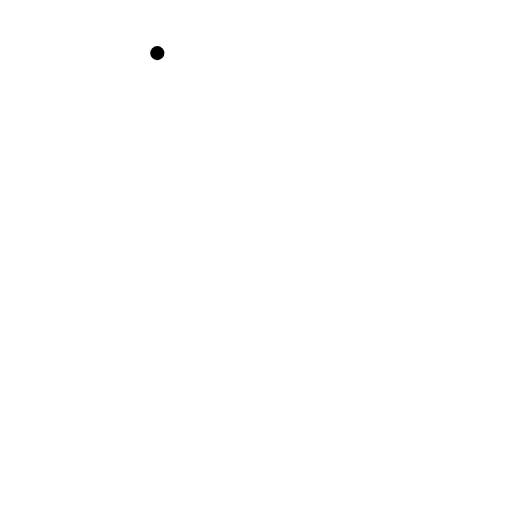
t = 0.00 s
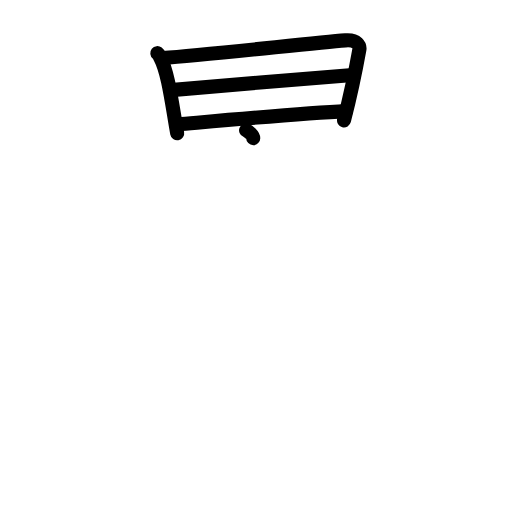
t = 4.38 s
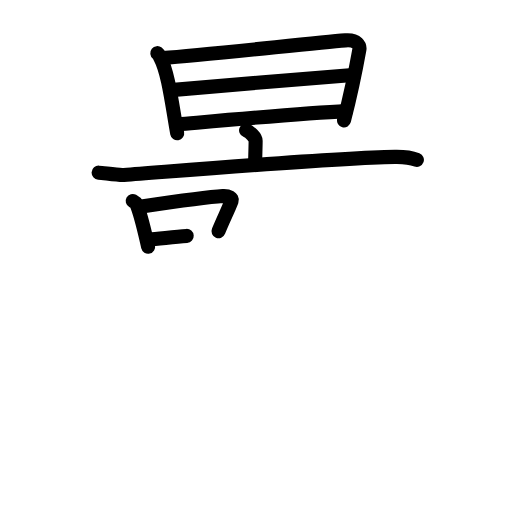
t = 8.50 s
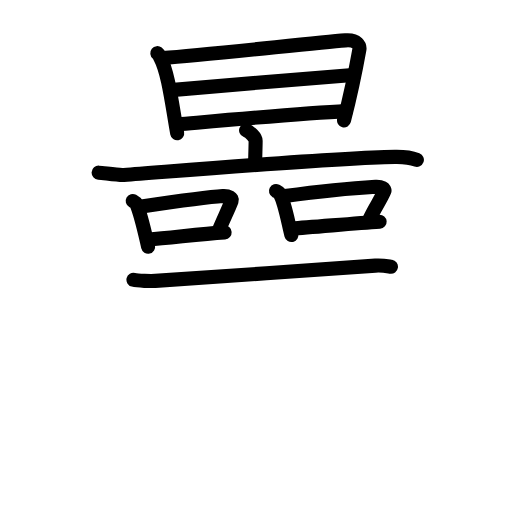
t = 12.58 s
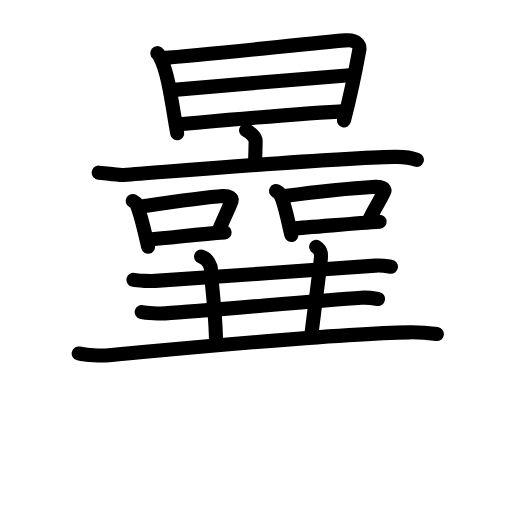
t = 16.75 s
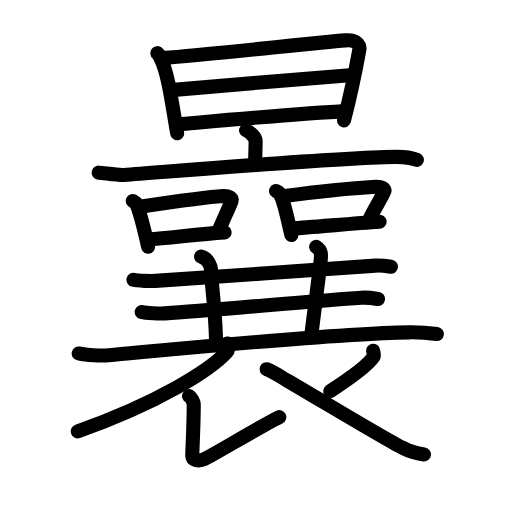
t = 21.00 s

The animated SVG that drew these frames (rendered in a browser with its animation timeline set to each time). Animation: 67 SMIL elements (animate=67); one cycle of 21.00 s.

<?xml version="1.0" encoding="UTF-8"?>
<!--
AniKanjiVG is licensed by CC-BY-SA Paul C. Sommerhoff (https://bitbucket.org/sommerhoff/anikanjivg).
AniKanjiVG uses KanjiVG which is licensed by CC-BY-SA Ulrich Apel (http://kanjivg.tagaini.net).
See also http://creativecommons.org/licenses/by-sa/3.0/
-->
<svg xmlns:kvg='http://kanjivg.tagaini.net' xmlns='http://www.w3.org/2000/svg' width='109' height='109' viewBox='0 0 109 109' style='fill:none;stroke:#000000;stroke-width:3;stroke-linecap:round;stroke-linejoin:round;' id="kvg:kanji_066e9"><g id="kvg:066e9" kvg:element="曩"><g id="kvg:066e9-g1" kvg:element="日" kvg:position="top" kvg:radical="general"><path id="kvg:066e9-s1" kvg:type="㇑" d="M33.49,11.31c0.39,0.31,0.4,0.53,0.61,0.93c1.76,3.27,2.52,10.03,3.62,16.13"><animate attributeName="d" begin="0.0s" dur="0.5s" from="M33.49,11.31C33.49,11.31,33.49,11.31,33.49,11.31" to="M33.49,11.31c0.39,0.31,0.4,0.53,0.61,0.93" />
<animate attributeName="d" begin="0.5s" dur="0.5s" from="M33.49,11.31c0.39,0.31,0.4,0.53,0.61,0.93c0,0,0,0,0,0,0" to="M33.49,11.31c0.39,0.31,0.4,0.53,0.61,0.93c1.76,3.27,2.52,10.03,3.62,16.13" />
</path>
<path id="kvg:066e9-s2" kvg:type="㇕a" d="M34.64,12.35c9.42-0.68,31.86-3.18,38.89-3.75c2.58-0.21,3.11,1.2,2.98,1.95c-0.49,2.73-2.09,10.5-3.27,15.07"><animate attributeName="d" begin="1.0s" dur="0.3333333333333333s" from="M34.64,12.35C34.64,12.35,34.64,12.35,34.64,12.35" to="M34.64,12.35c9.42-0.68,31.86-3.18,38.89-3.75" />
<animate attributeName="d" begin="1.3333333333333333s" dur="0.3333333333333333s" from="M34.64,12.35c9.42-0.68,31.86-3.18,38.89-3.75c0,0,0,0,0,0,0" to="M34.64,12.35c9.42-0.68,31.86-3.18,38.89-3.75c2.58-0.21,3.11,1.2,2.98,1.95" />
<animate attributeName="d" begin="1.6666666666666665s" dur="0.3333333333333333s" from="M34.64,12.35c9.42-0.68,31.86-3.18,38.89-3.75c2.58-0.21,3.11,1.2,2.98,1.95c0,0,0,0,0,0,0" to="M34.64,12.35c9.42-0.68,31.86-3.18,38.89-3.75c2.58-0.21,3.11,1.2,2.98,1.95c-0.49,2.73-2.09,10.5-3.27,15.07" />
<animate attributeName="d" begin="0s" dur="1.0s" from="M-100,-100" to="M-100,-100" />
</path>
<path id="kvg:066e9-s3" kvg:type="㇐a" d="M36.4,19.19c3.07-0.27,35.52-3.06,38.05-3.17"><animate attributeName="d" begin="2.0s" dur="1.0s" from="M36.4,19.19C36.4,19.19,36.4,19.19,36.4,19.19" to="M36.4,19.19c3.07-0.27,35.52-3.06,38.05-3.17" />
<animate attributeName="d" begin="0s" dur="2.0s" from="M-100,-100" to="M-100,-100" />
</path>
<path id="kvg:066e9-s4" kvg:type="㇐a" d="M37.91,26.46c8.72-0.75,26.37-2.34,35.74-2.81"><animate attributeName="d" begin="3.0s" dur="1.0s" from="M37.91,26.46C37.91,26.46,37.91,26.46,37.91,26.46" to="M37.91,26.46c8.72-0.75,26.37-2.34,35.74-2.81" />
<animate attributeName="d" begin="0s" dur="3.0s" from="M-100,-100" to="M-100,-100" />
</path>
</g>
<g id="kvg:066e9-g2" kvg:element="襄" kvg:position="bottom"><g id="kvg:066e9-g3" kvg:element="衣" kvg:part="1"><g id="kvg:066e9-g4" kvg:element="亠" kvg:position="top"><path id="kvg:066e9-s5" kvg:type="㇑a" d="M52.39,27.75c0.77,0.32,2.03,1.46,2.03,2.21c0,1.24-0.1,3.48-0.1,4.84"><animate attributeName="d" begin="4.0s" dur="0.5s" from="M52.39,27.75C52.39,27.75,52.39,27.75,52.39,27.75" to="M52.39,27.75c0.77,0.32,2.03,1.46,2.03,2.21" />
<animate attributeName="d" begin="4.5s" dur="0.5s" from="M52.39,27.75c0.77,0.32,2.03,1.46,2.03,2.21c0,0,0,0,0,0,0" to="M52.39,27.75c0.77,0.32,2.03,1.46,2.03,2.21c0,1.24-0.1,3.48-0.1,4.84" />
<animate attributeName="d" begin="0s" dur="4.0s" from="M-100,-100" to="M-100,-100" />
</path>
<path id="kvg:066e9-s6" kvg:type="㇐" d="M21,36.76c1.26,0.09,4.14,0.58,5.37,0.49c13.67-1.03,44.23-3.59,57.69-3.85c2.08-0.04,3.14,0.04,4.69,0.63"><animate attributeName="d" begin="5.0s" dur="0.3333333333333333s" from="M21,36.76C21,36.76,21,36.76,21,36.76" to="M21,36.76c1.26,0.09,4.14,0.58,5.37,0.49" />
<animate attributeName="d" begin="5.333333333333333s" dur="0.3333333333333333s" from="M21,36.76c1.26,0.09,4.14,0.58,5.37,0.49c0,0,0,0,0,0,0" to="M21,36.76c1.26,0.09,4.14,0.58,5.37,0.49c13.67-1.03,44.23-3.59,57.69-3.85" />
<animate attributeName="d" begin="5.666666666666667s" dur="0.3333333333333333s" from="M21,36.76c1.26,0.09,4.14,0.58,5.37,0.49c13.67-1.03,44.23-3.59,57.69-3.85c0,0,0,0,0,0,0" to="M21,36.76c1.26,0.09,4.14,0.58,5.37,0.49c13.67-1.03,44.23-3.59,57.69-3.85c2.08-0.04,3.14,0.04,4.69,0.63" />
<animate attributeName="d" begin="0s" dur="5.0s" from="M-100,-100" to="M-100,-100" />
</path>
</g>
</g>
<g id="kvg:066e9-g5" kvg:element="口" kvg:position="left"><path id="kvg:066e9-s7" kvg:type="㇑" d="M28.25,42.78c0.3,0.17,0.65,0.31,0.75,0.54c1,2.29,1.81,6.08,2.53,9.19"><animate attributeName="d" begin="6.0s" dur="0.5s" from="M28.25,42.78C28.25,42.78,28.25,42.78,28.25,42.78" to="M28.25,42.78c0.3,0.17,0.65,0.31,0.75,0.54" />
<animate attributeName="d" begin="6.5s" dur="0.5s" from="M28.25,42.78c0.3,0.17,0.65,0.31,0.75,0.54c0,0,0,0,0,0,0" to="M28.25,42.78c0.3,0.17,0.65,0.31,0.75,0.54c1,2.29,1.81,6.08,2.53,9.19" />
<animate attributeName="d" begin="0s" dur="6.0s" from="M-100,-100" to="M-100,-100" />
</path>
<path id="kvg:066e9-s8" kvg:type="㇕b" d="M30.14,43.95c6.2-0.9,13.75-1.98,17.3-2.21c1.3-0.08,2.08,0.49,1.89,0.98c-0.77,2.02-1.67,3.71-2.81,6.5"><animate attributeName="d" begin="7.0s" dur="0.3333333333333333s" from="M30.14,43.95C30.14,43.95,30.14,43.95,30.14,43.95" to="M30.14,43.95c6.2-0.9,13.75-1.98,17.3-2.21" />
<animate attributeName="d" begin="7.333333333333333s" dur="0.3333333333333333s" from="M30.14,43.95c6.2-0.9,13.75-1.98,17.3-2.21c0,0,0,0,0,0,0" to="M30.14,43.95c6.2-0.9,13.75-1.98,17.3-2.21c1.3-0.08,2.08,0.49,1.89,0.98" />
<animate attributeName="d" begin="7.666666666666667s" dur="0.3333333333333333s" from="M30.14,43.95c6.2-0.9,13.75-1.98,17.3-2.21c1.3-0.08,2.08,0.49,1.89,0.98c0,0,0,0,0,0,0" to="M30.14,43.95c6.2-0.9,13.75-1.98,17.3-2.21c1.3-0.08,2.08,0.49,1.89,0.98c-0.77,2.02-1.67,3.71-2.81,6.5" />
<animate attributeName="d" begin="0s" dur="7.0s" from="M-100,-100" to="M-100,-100" />
</path>
<path id="kvg:066e9-s9" kvg:type="㇐b" d="M31.67,50.98c4.17-0.26,10.42-1.12,16.15-1.51"><animate attributeName="d" begin="8.0s" dur="1.0s" from="M31.67,50.98C31.67,50.98,31.67,50.98,31.67,50.98" to="M31.67,50.98c4.17-0.26,10.42-1.12,16.15-1.51" />
<animate attributeName="d" begin="0s" dur="8.0s" from="M-100,-100" to="M-100,-100" />
</path>
</g>
<g id="kvg:066e9-g6" kvg:element="口" kvg:position="right"><path id="kvg:066e9-s10" kvg:type="㇑" d="M58.75,40.66c0.3,0.16,0.61,0.3,0.75,0.5c1.05,1.6,1.81,6.01,2.53,8.88"><animate attributeName="d" begin="9.0s" dur="0.5s" from="M58.75,40.66C58.75,40.66,58.75,40.66,58.75,40.66" to="M58.75,40.66c0.3,0.16,0.61,0.3,0.75,0.5" />
<animate attributeName="d" begin="9.5s" dur="0.5s" from="M58.75,40.66c0.3,0.16,0.61,0.3,0.75,0.5c0,0,0,0,0,0,0" to="M58.75,40.66c0.3,0.16,0.61,0.3,0.75,0.5c1.05,1.6,1.81,6.01,2.53,8.88" />
<animate attributeName="d" begin="0s" dur="9.0s" from="M-100,-100" to="M-100,-100" />
</path>
<path id="kvg:066e9-s11" kvg:type="㇕b" d="M60.64,41.74c6.2-0.83,15.75-1.76,19.3-1.97c1.3-0.08,2.08,0.46,1.89,0.91c-0.77,1.87-2.17,3.71-3.31,6.29"><animate attributeName="d" begin="10.0s" dur="0.3333333333333333s" from="M60.64,41.74C60.64,41.74,60.64,41.74,60.64,41.74" to="M60.64,41.74c6.2-0.83,15.75-1.76,19.3-1.97" />
<animate attributeName="d" begin="10.333333333333334s" dur="0.3333333333333333s" from="M60.64,41.74c6.2-0.83,15.75-1.76,19.3-1.97c0,0,0,0,0,0,0" to="M60.64,41.74c6.2-0.83,15.75-1.76,19.3-1.97c1.3-0.08,2.08,0.46,1.89,0.91" />
<animate attributeName="d" begin="10.666666666666666s" dur="0.3333333333333333s" from="M60.64,41.74c6.2-0.83,15.75-1.76,19.3-1.97c1.3-0.08,2.08,0.46,1.89,0.91c0,0,0,0,0,0,0" to="M60.64,41.74c6.2-0.83,15.75-1.76,19.3-1.97c1.3-0.08,2.08,0.46,1.89,0.91c-0.77,1.87-2.17,3.71-3.31,6.29" />
<animate attributeName="d" begin="0s" dur="10.0s" from="M-100,-100" to="M-100,-100" />
</path>
<path id="kvg:066e9-s12" kvg:type="㇐b" d="M62.17,48.63c4.17-0.24,12.92-1.07,18.65-1.43"><animate attributeName="d" begin="11.0s" dur="1.0s" from="M62.17,48.63C62.17,48.63,62.17,48.63,62.17,48.63" to="M62.17,48.63c4.17-0.24,12.92-1.07,18.65-1.43" />
<animate attributeName="d" begin="0s" dur="11.0s" from="M-100,-100" to="M-100,-100" />
</path>
</g>
<g id="kvg:066e9-g7" kvg:element="三" kvg:part="1"><g id="kvg:066e9-g8" kvg:element="一" kvg:position="top"><path id="kvg:066e9-s13" kvg:type="㇐" d="M28.41,59.56c0.95,0.24,3.69,0.29,4.65,0.24c8.67-0.46,37.53-2.71,46.85-3.25c1.57-0.09,2.53,0.12,3.32,0.24"><animate attributeName="d" begin="12.0s" dur="0.3333333333333333s" from="M28.41,59.56C28.41,59.56,28.41,59.56,28.41,59.56" to="M28.41,59.56c0.95,0.24,3.69,0.29,4.65,0.24" />
<animate attributeName="d" begin="12.333333333333334s" dur="0.3333333333333333s" from="M28.41,59.56c0.95,0.24,3.69,0.29,4.65,0.24c0,0,0,0,0,0,0" to="M28.41,59.56c0.95,0.24,3.69,0.29,4.65,0.24c8.67-0.46,37.53-2.71,46.85-3.25" />
<animate attributeName="d" begin="12.666666666666666s" dur="0.3333333333333333s" from="M28.41,59.56c0.95,0.24,3.69,0.29,4.65,0.24c8.67-0.46,37.53-2.71,46.85-3.25c0,0,0,0,0,0,0" to="M28.41,59.56c0.95,0.24,3.69,0.29,4.65,0.24c8.67-0.46,37.53-2.71,46.85-3.25c1.57-0.09,2.53,0.12,3.32,0.24" />
<animate attributeName="d" begin="0s" dur="12.0s" from="M-100,-100" to="M-100,-100" />
</path>
</g>
</g>
<path id="kvg:066e9-s14" kvg:type="㇑" d="M42.81,54.62c1.46,0.38,2.13,2.09,2.13,2.89c0,2.59,1.05,9.45,1.05,15.65"><animate attributeName="d" begin="13.0s" dur="0.5s" from="M42.81,54.62C42.81,54.62,42.81,54.62,42.81,54.62" to="M42.81,54.62c1.46,0.38,2.13,2.09,2.13,2.89" />
<animate attributeName="d" begin="13.5s" dur="0.5s" from="M42.81,54.62c1.46,0.38,2.13,2.09,2.13,2.89c0,0,0,0,0,0,0" to="M42.81,54.62c1.46,0.38,2.13,2.09,2.13,2.89c0,2.59,1.05,9.45,1.05,15.65" />
<animate attributeName="d" begin="0s" dur="13.0s" from="M-100,-100" to="M-100,-100" />
</path>
<path id="kvg:066e9-s15" kvg:type="㇑" d="M67.31,52.55c1.18,0.76,1.09,1.67,0.96,2.86c-0.52,4.67-1.27,9.81-1.97,15.78"><animate attributeName="d" begin="14.0s" dur="0.5s" from="M67.31,52.55C67.31,52.55,67.31,52.55,67.31,52.55" to="M67.31,52.55c1.18,0.76,1.09,1.67,0.96,2.86" />
<animate attributeName="d" begin="14.5s" dur="0.5s" from="M67.31,52.55c1.18,0.76,1.09,1.67,0.96,2.86c0,0,0,0,0,0,0" to="M67.31,52.55c1.18,0.76,1.09,1.67,0.96,2.86c-0.52,4.67-1.27,9.81-1.97,15.78" />
<animate attributeName="d" begin="0s" dur="14.0s" from="M-100,-100" to="M-100,-100" />
</path>
<g id="kvg:066e9-g9" kvg:element="三" kvg:part="1" kvg:position="bottom"><g id="kvg:066e9-g10" kvg:element="一"><path id="kvg:066e9-s16" kvg:type="㇐" d="M30.16,66.43c1.02,0.28,3.98,0.34,5,0.28c9.33-0.54,31.72-2.71,41.74-3.33c1.69-0.11,2.72,0.13,3.58,0.27"><animate attributeName="d" begin="15.0s" dur="0.3333333333333333s" from="M30.16,66.43C30.16,66.43,30.16,66.43,30.16,66.43" to="M30.16,66.43c1.02,0.28,3.98,0.34,5,0.28" />
<animate attributeName="d" begin="15.333333333333334s" dur="0.3333333333333333s" from="M30.16,66.43c1.02,0.28,3.98,0.34,5,0.28c0,0,0,0,0,0,0" to="M30.16,66.43c1.02,0.28,3.98,0.34,5,0.28c9.33-0.54,31.72-2.71,41.74-3.33" />
<animate attributeName="d" begin="15.666666666666666s" dur="0.3333333333333333s" from="M30.16,66.43c1.02,0.28,3.98,0.34,5,0.28c9.33-0.54,31.72-2.71,41.74-3.33c0,0,0,0,0,0,0" to="M30.16,66.43c1.02,0.28,3.98,0.34,5,0.28c9.33-0.54,31.72-2.71,41.74-3.33c1.69-0.11,2.72,0.13,3.58,0.27" />
<animate attributeName="d" begin="0s" dur="15.0s" from="M-100,-100" to="M-100,-100" />
</path>
</g>
<g id="kvg:066e9-g11" kvg:element="一"><path id="kvg:066e9-s17" kvg:type="㇐" d="M16.75,75.25c1.67,0.38,4.74,0.53,6.41,0.38c15.3-1.4,48.65-4.69,63.99-4.88c2.78-0.04,4.46,0.18,5.85,0.37"><animate attributeName="d" begin="16.0s" dur="0.3333333333333333s" from="M16.75,75.25C16.75,75.25,16.75,75.25,16.75,75.25" to="M16.75,75.25c1.67,0.38,4.74,0.53,6.41,0.38" />
<animate attributeName="d" begin="16.333333333333332s" dur="0.3333333333333333s" from="M16.75,75.25c1.67,0.38,4.74,0.53,6.41,0.38c0,0,0,0,0,0,0" to="M16.75,75.25c1.67,0.38,4.74,0.53,6.41,0.38c15.3-1.4,48.65-4.69,63.99-4.88" />
<animate attributeName="d" begin="16.666666666666668s" dur="0.3333333333333333s" from="M16.75,75.25c1.67,0.38,4.74,0.53,6.41,0.38c15.3-1.4,48.65-4.69,63.99-4.88c0,0,0,0,0,0,0" to="M16.75,75.25c1.67,0.38,4.74,0.53,6.41,0.38c15.3-1.4,48.65-4.69,63.99-4.88c2.78-0.04,4.46,0.18,5.85,0.37" />
<animate attributeName="d" begin="0s" dur="16.0s" from="M-100,-100" to="M-100,-100" />
</path>
</g>
</g>
<g id="kvg:066e9-g12" kvg:element="衣" kvg:part="2" kvg:position="bottom"><path id="kvg:066e9-s18" kvg:type="㇒" d="M48.47,73.12c0.09,0.44,0.35,1.17-0.18,1.77c-3.43,3.85-14.58,10.87-31.74,16.95"><animate attributeName="d" begin="17.0s" dur="0.5s" from="M48.47,73.12C48.47,73.12,48.47,73.12,48.47,73.12" to="M48.47,73.12c0.09,0.44,0.35,1.17-0.18,1.77" />
<animate attributeName="d" begin="17.5s" dur="0.5s" from="M48.47,73.12c0.09,0.44,0.35,1.17-0.18,1.77c0,0,0,0,0,0,0" to="M48.47,73.12c0.09,0.44,0.35,1.17-0.18,1.77c-3.43,3.85-14.58,10.87-31.74,16.95" />
<animate attributeName="d" begin="0s" dur="17.0s" from="M-100,-100" to="M-100,-100" />
</path>
<path id="kvg:066e9-s19" kvg:type="㇙" d="M40.25,84.32c0.48,0.24,1,1.32,1,1.74c-0.03,5.35-0.32,9.99-0.32,10.89c0,0.91,1.18,1.42,2.68,0.74s12.64-7.35,15.85-8.89"><animate attributeName="d" begin="18.0s" dur="0.3333333333333333s" from="M40.25,84.32C40.25,84.32,40.25,84.32,40.25,84.32" to="M40.25,84.32c0.48,0.24,1,1.32,1,1.74" />
<animate attributeName="d" begin="18.333333333333332s" dur="0.3333333333333333s" from="M40.25,84.32c0.48,0.24,1,1.32,1,1.74c0,0,0,0,0,0,0" to="M40.25,84.32c0.48,0.24,1,1.32,1,1.74c-0.03,5.35-0.32,9.99-0.32,10.89" />
<animate attributeName="d" begin="18.666666666666668s" dur="0.3333333333333333s" from="M40.25,84.32c0.48,0.24,1,1.32,1,1.74c-0.03,5.35-0.32,9.99-0.32,10.89c0,0,0,0,0,0,0" to="M40.25,84.32c0.48,0.24,1,1.32,1,1.74c-0.03,5.35-0.32,9.99-0.32,10.89c0,0.91,1.18,1.42,2.68,0.74s12.64-7.35,15.85-8.89" />
<animate attributeName="d" begin="0s" dur="18.0s" from="M-100,-100" to="M-100,-100" />
</path>
<path id="kvg:066e9-s20" kvg:type="㇒" d="M79.43,74.66c0.03,0.2,0.28,0.97,0.12,1.24c-1,1.67-4.14,4.05-9.24,7.36"><animate attributeName="d" begin="19.0s" dur="0.5s" from="M79.43,74.66C79.43,74.66,79.43,74.66,79.43,74.66" to="M79.43,74.66c0.03,0.2,0.28,0.97,0.12,1.24" />
<animate attributeName="d" begin="19.5s" dur="0.5s" from="M79.43,74.66c0.03,0.2,0.28,0.97,0.12,1.24c0,0,0,0,0,0,0" to="M79.43,74.66c0.03,0.2,0.28,0.97,0.12,1.24c-1,1.67-4.14,4.05-9.24,7.36" />
<animate attributeName="d" begin="0s" dur="19.0s" from="M-100,-100" to="M-100,-100" />
</path>
<path id="kvg:066e9-s21" kvg:type="㇏" d="M56.75,78.6c1.48,0.55,3.85,2.12,4.26,2.35c6.05,3.49,20.76,12.41,24.85,14.46c1.54,0.78,2.86,1.11,4.4,1.33"><animate attributeName="d" begin="20.0s" dur="0.3333333333333333s" from="M56.75,78.6C56.75,78.6,56.75,78.6,56.75,78.6" to="M56.75,78.6c1.48,0.55,3.85,2.12,4.26,2.35" />
<animate attributeName="d" begin="20.333333333333332s" dur="0.3333333333333333s" from="M56.75,78.6c1.48,0.55,3.85,2.12,4.26,2.35c0,0,0,0,0,0,0" to="M56.75,78.6c1.48,0.55,3.85,2.12,4.26,2.35c6.05,3.49,20.76,12.41,24.85,14.46" />
<animate attributeName="d" begin="20.666666666666668s" dur="0.3333333333333333s" from="M56.75,78.6c1.48,0.55,3.85,2.12,4.26,2.35c6.05,3.49,20.76,12.41,24.85,14.46c0,0,0,0,0,0,0" to="M56.75,78.6c1.48,0.55,3.85,2.12,4.26,2.35c6.05,3.49,20.76,12.41,24.85,14.46c1.54,0.78,2.86,1.11,4.4,1.33" />
<animate attributeName="d" begin="0s" dur="20.0s" from="M-100,-100" to="M-100,-100" />
</path>
</g>
</g>
</g>
</svg>
